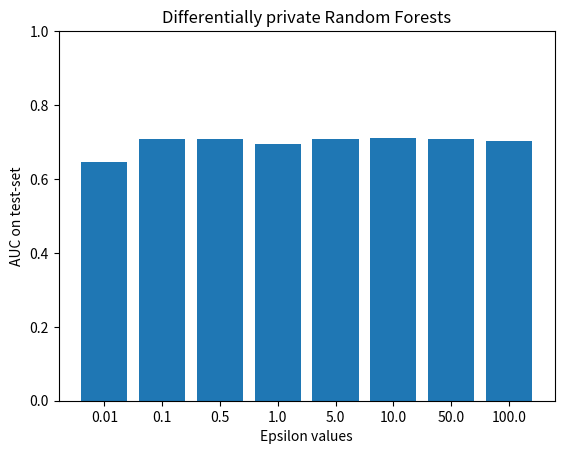

Here is the Python script that generated this plot:
import matplotlib.pyplot as plt
eps = ['0.01', '0.1', '0.5', '1.0', '5.0', '10.0', '50.0', '100.0']
aucs = [0.6456962038395044, 0.7069769860427081, 0.7084359272682187, 0.6939819613086563, 0.7088527676183646, 0.7098271453459575, 0.7088475168866074, 0.7016935077863553]

plt.bar(eps, aucs, label='Stack 1')

plt.ylim(0.0, 1.0)
plt.xlabel('Epsilon values')
plt.ylabel('AUC on test-set')
plt.title('Differentially private Random Forests')

plt.show()
